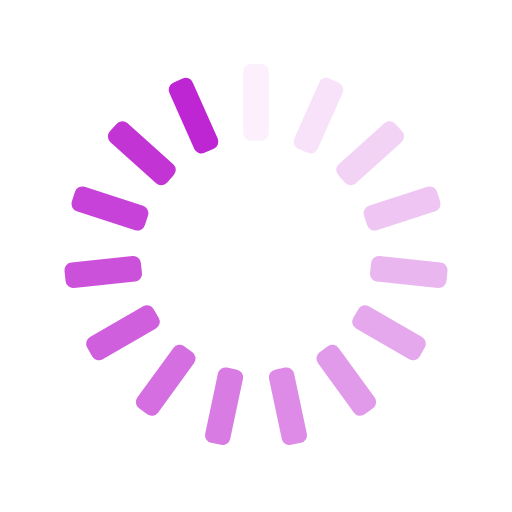
t = 0.00 s
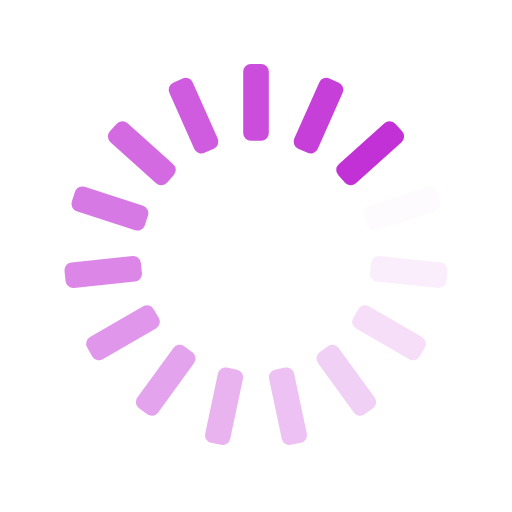
t = 0.25 s
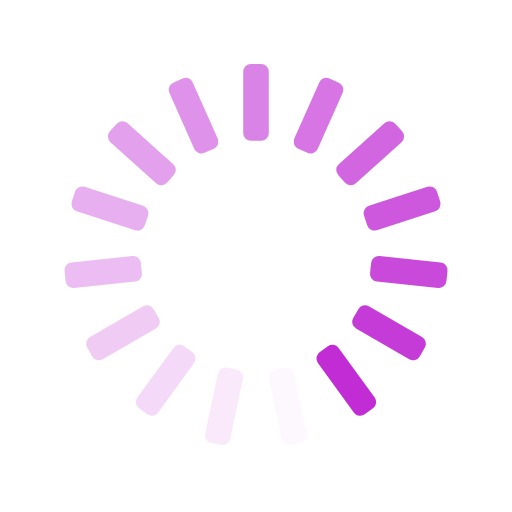
t = 0.50 s
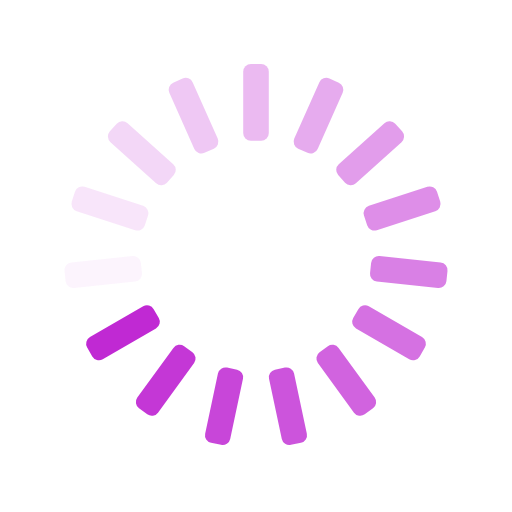
t = 0.75 s

The animated SVG that drew these frames (rendered in a browser with its animation timeline set to each time). Animation: 15 SMIL elements (animate=15); one cycle of 1.00 s, repeats indefinitely.

<svg xmlns="http://www.w3.org/2000/svg" xmlns:xlink="http://www.w3.org/1999/xlink" style="margin:auto;background:transparent;display:block;" width="200px" height="200px" viewBox="0 0 100 100" preserveAspectRatio="xMidYMid">
<g transform="rotate(0 50 50)">
  <rect x="47.5" y="12.5" rx="1.5" ry="1.5" width="5" height="15" fill="#BF26D3">
    <animate attributeName="opacity" values="1;0" keyTimes="0;1" dur="1s" begin="-0.9333333333333333s" repeatCount="indefinite"></animate>
  </rect>
</g><g transform="rotate(24 50 50)">
  <rect x="47.5" y="12.5" rx="1.5" ry="1.5" width="5" height="15" fill="#BF26D3">
    <animate attributeName="opacity" values="1;0" keyTimes="0;1" dur="1s" begin="-0.8666666666666667s" repeatCount="indefinite"></animate>
  </rect>
</g><g transform="rotate(48 50 50)">
  <rect x="47.5" y="12.5" rx="1.5" ry="1.5" width="5" height="15" fill="#BF26D3">
    <animate attributeName="opacity" values="1;0" keyTimes="0;1" dur="1s" begin="-0.8s" repeatCount="indefinite"></animate>
  </rect>
</g><g transform="rotate(72 50 50)">
  <rect x="47.5" y="12.5" rx="1.5" ry="1.5" width="5" height="15" fill="#BF26D3">
    <animate attributeName="opacity" values="1;0" keyTimes="0;1" dur="1s" begin="-0.7333333333333333s" repeatCount="indefinite"></animate>
  </rect>
</g><g transform="rotate(96 50 50)">
  <rect x="47.5" y="12.5" rx="1.5" ry="1.5" width="5" height="15" fill="#BF26D3">
    <animate attributeName="opacity" values="1;0" keyTimes="0;1" dur="1s" begin="-0.6666666666666666s" repeatCount="indefinite"></animate>
  </rect>
</g><g transform="rotate(120 50 50)">
  <rect x="47.5" y="12.5" rx="1.5" ry="1.5" width="5" height="15" fill="#BF26D3">
    <animate attributeName="opacity" values="1;0" keyTimes="0;1" dur="1s" begin="-0.6s" repeatCount="indefinite"></animate>
  </rect>
</g><g transform="rotate(144 50 50)">
  <rect x="47.5" y="12.5" rx="1.5" ry="1.5" width="5" height="15" fill="#BF26D3">
    <animate attributeName="opacity" values="1;0" keyTimes="0;1" dur="1s" begin="-0.5333333333333333s" repeatCount="indefinite"></animate>
  </rect>
</g><g transform="rotate(168 50 50)">
  <rect x="47.5" y="12.5" rx="1.5" ry="1.5" width="5" height="15" fill="#BF26D3">
    <animate attributeName="opacity" values="1;0" keyTimes="0;1" dur="1s" begin="-0.4666666666666667s" repeatCount="indefinite"></animate>
  </rect>
</g><g transform="rotate(192 50 50)">
  <rect x="47.5" y="12.5" rx="1.5" ry="1.5" width="5" height="15" fill="#BF26D3">
    <animate attributeName="opacity" values="1;0" keyTimes="0;1" dur="1s" begin="-0.4s" repeatCount="indefinite"></animate>
  </rect>
</g><g transform="rotate(216 50 50)">
  <rect x="47.5" y="12.5" rx="1.5" ry="1.5" width="5" height="15" fill="#BF26D3">
    <animate attributeName="opacity" values="1;0" keyTimes="0;1" dur="1s" begin="-0.3333333333333333s" repeatCount="indefinite"></animate>
  </rect>
</g><g transform="rotate(240 50 50)">
  <rect x="47.5" y="12.5" rx="1.5" ry="1.5" width="5" height="15" fill="#BF26D3">
    <animate attributeName="opacity" values="1;0" keyTimes="0;1" dur="1s" begin="-0.26666666666666666s" repeatCount="indefinite"></animate>
  </rect>
</g><g transform="rotate(264 50 50)">
  <rect x="47.5" y="12.5" rx="1.5" ry="1.5" width="5" height="15" fill="#BF26D3">
    <animate attributeName="opacity" values="1;0" keyTimes="0;1" dur="1s" begin="-0.2s" repeatCount="indefinite"></animate>
  </rect>
</g><g transform="rotate(288 50 50)">
  <rect x="47.5" y="12.5" rx="1.5" ry="1.5" width="5" height="15" fill="#BF26D3">
    <animate attributeName="opacity" values="1;0" keyTimes="0;1" dur="1s" begin="-0.13333333333333333s" repeatCount="indefinite"></animate>
  </rect>
</g><g transform="rotate(312 50 50)">
  <rect x="47.5" y="12.5" rx="1.5" ry="1.5" width="5" height="15" fill="#BF26D3">
    <animate attributeName="opacity" values="1;0" keyTimes="0;1" dur="1s" begin="-0.06666666666666667s" repeatCount="indefinite"></animate>
  </rect>
</g><g transform="rotate(336 50 50)">
  <rect x="47.5" y="12.5" rx="1.5" ry="1.5" width="5" height="15" fill="#BF26D3">
    <animate attributeName="opacity" values="1;0" keyTimes="0;1" dur="1s" begin="0s" repeatCount="indefinite"></animate>
  </rect>
</g>
</svg>
